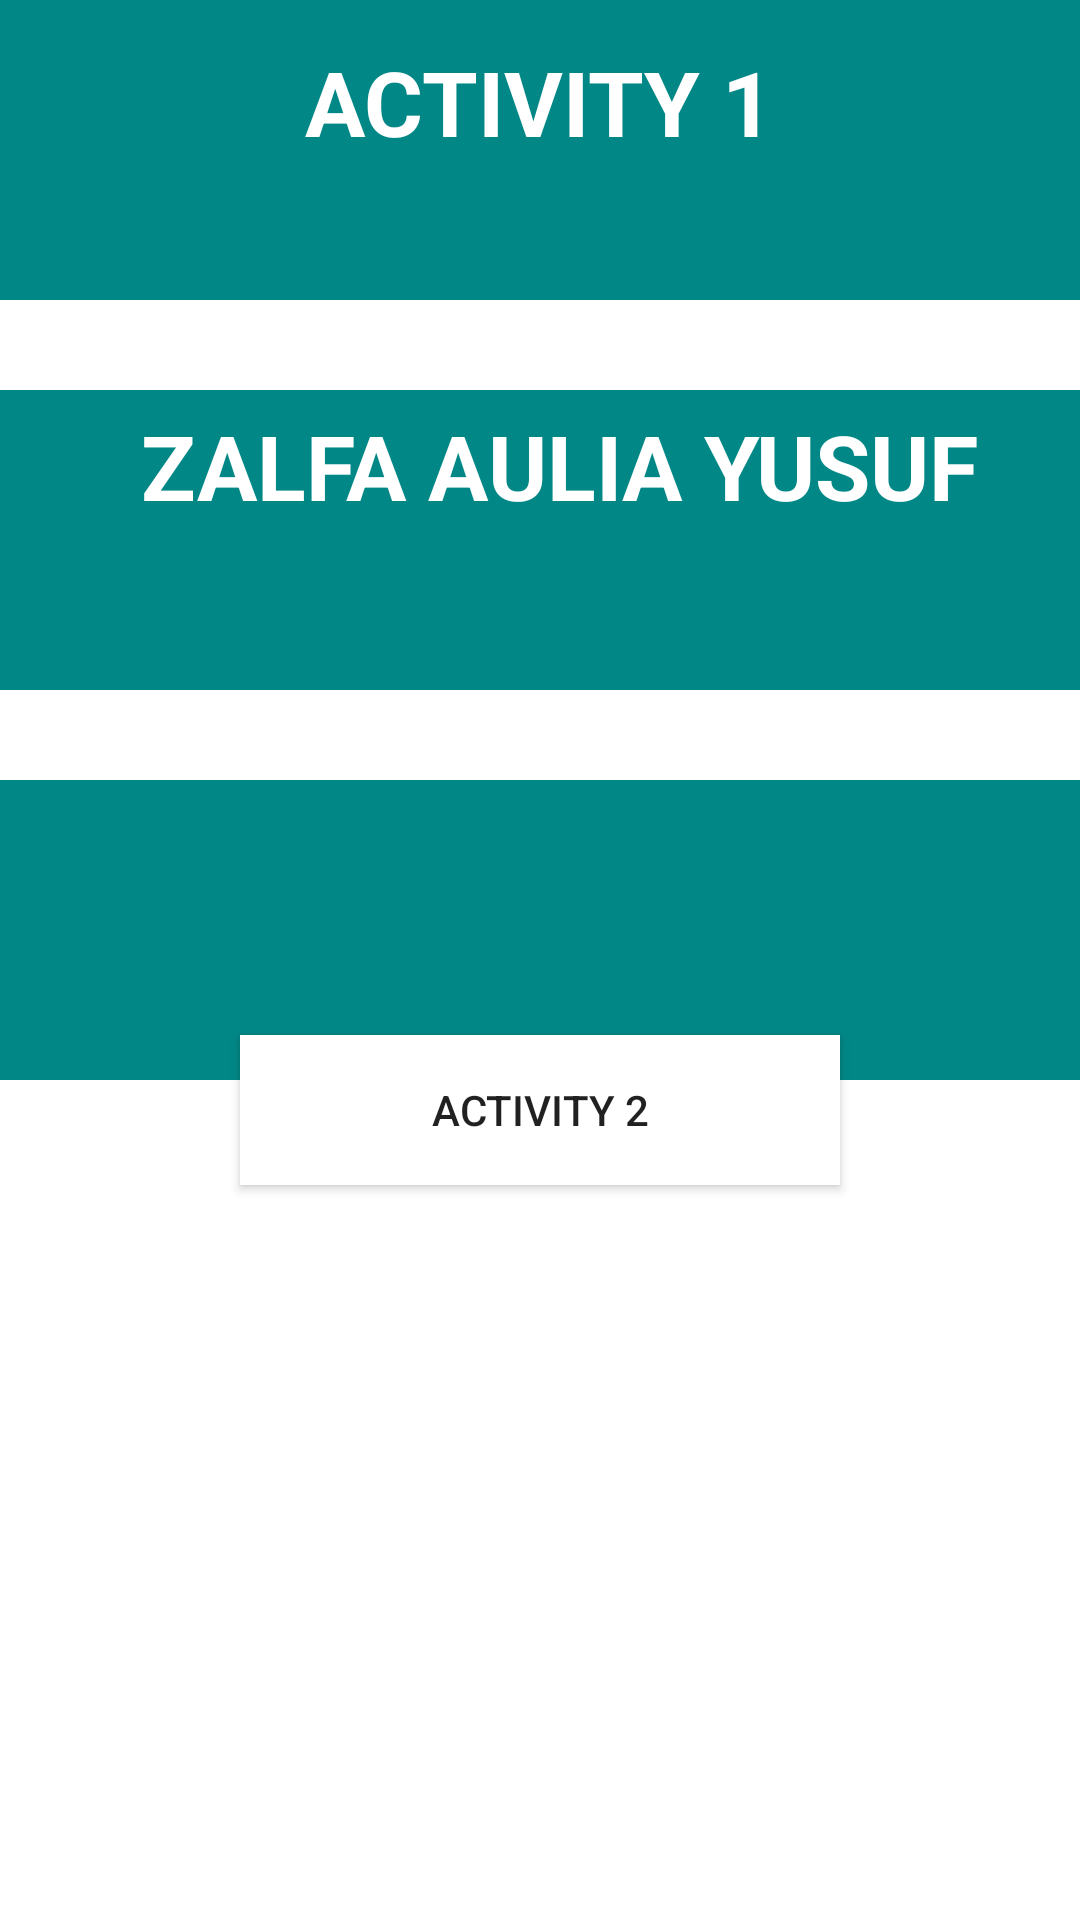

Here is an Android app screen rendered from its layout file. Give the layout XML and the strings, colors and styles it references.
<!-- AndroidManifest.xml: application theme Theme.New_activityzlpa -->
<!-- res/layout/activity_main.xml -->
<?xml version="1.0" encoding="utf-8"?>
<FrameLayout xmlns:android="http://schemas.android.com/apk/res/android"
    xmlns:app="http://schemas.android.com/apk/res-auto"
    xmlns:tools="http://schemas.android.com/tools"
    android:layout_width="match_parent"
    android:layout_height="match_parent"
    android:background="@color/white"
    tools:context=".MainActivity" >

    <ImageView
        android:id="@+id/imageView2"
        android:layout_width="match_parent"
        android:layout_height="100dp"
        android:background="@color/teal_700" />

    <ImageView
        android:id="@+id/imageView3"
        android:layout_width="match_parent"
        android:layout_height="100dp"
        android:layout_marginTop="130dp"
        android:background="@color/teal_700" />

    <ImageView
        android:id="@+id/imageView4"
        android:layout_width="match_parent"
        android:layout_height="100dp"
        android:layout_marginTop="260dp"
        android:background="@color/teal_700" />

    <Button
        android:id="@+id/button"
        android:layout_width="200dp"
        android:layout_height="50dp"
        android:layout_gravity="center"
        android:layout_marginTop="50dp"
        android:background="@color/white"
        android:text="ACTIVITY 2"
        tools:ignore="TextContrastCheck" />

    <androidx.constraintlayout.widget.ConstraintLayout
        android:layout_width="match_parent"
        android:layout_height="match_parent">

        <TextView
            android:id="@+id/textView6"
            android:layout_width="wrap_content"
            android:layout_height="wrap_content"
            android:text="ACTIVITY 1"
            android:textColor="@color/white"
            android:textSize="30sp"
            android:textStyle="bold"
            app:layout_constraintBottom_toBottomOf="parent"
            app:layout_constraintEnd_toEndOf="parent"
            app:layout_constraintStart_toStartOf="parent"
            app:layout_constraintTop_toTopOf="parent"
            app:layout_constraintVertical_bias="0.023" />

        <TextView
            android:id="@+id/textView7"
            android:layout_width="wrap_content"
            android:layout_height="wrap_content"
            android:text="ZALFA AULIA YUSUF"
            android:textColor="@color/white"
            android:textSize="30sp"
            android:textStyle="bold"
            app:layout_constraintBottom_toBottomOf="parent"
            app:layout_constraintEnd_toEndOf="parent"
            app:layout_constraintHorizontal_bias="0.581"
            app:layout_constraintStart_toStartOf="parent"
            app:layout_constraintTop_toTopOf="parent"
            app:layout_constraintVertical_bias="0.225" />
    </androidx.constraintlayout.widget.ConstraintLayout>

</FrameLayout>
<!-- resources referenced by this layout -->
<resources>
  <style name="Theme.New_activityzlpa" parent="Theme.MaterialComponents.DayNight.DarkActionBar">
          
          <item name="colorPrimary">@color/purple_500</item>
          <item name="colorPrimaryVariant">@color/purple_700</item>
          <item name="colorOnPrimary">@color/white</item>
          
          <item name="colorSecondary">@color/teal_200</item>
          <item name="colorSecondaryVariant">@color/teal_700</item>
          <item name="colorOnSecondary">@color/black</item>
          
          <item name="android:statusBarColor">?attr/colorPrimaryVariant</item>
          
      </style>
  <!-- not gathered from this repository: default colours our renderer supplied (Android Studio template values) -->
  <color name="purple_500">#FF6200EE</color>
  <color name="purple_700">#FF3700B3</color>
  <color name="teal_200">#FF03DAC5</color>
  <color name="teal_700">#FF018786</color>
  <color name="black">#FF000000</color>
  <color name="white">#FFFFFFFF</color>
</resources>
